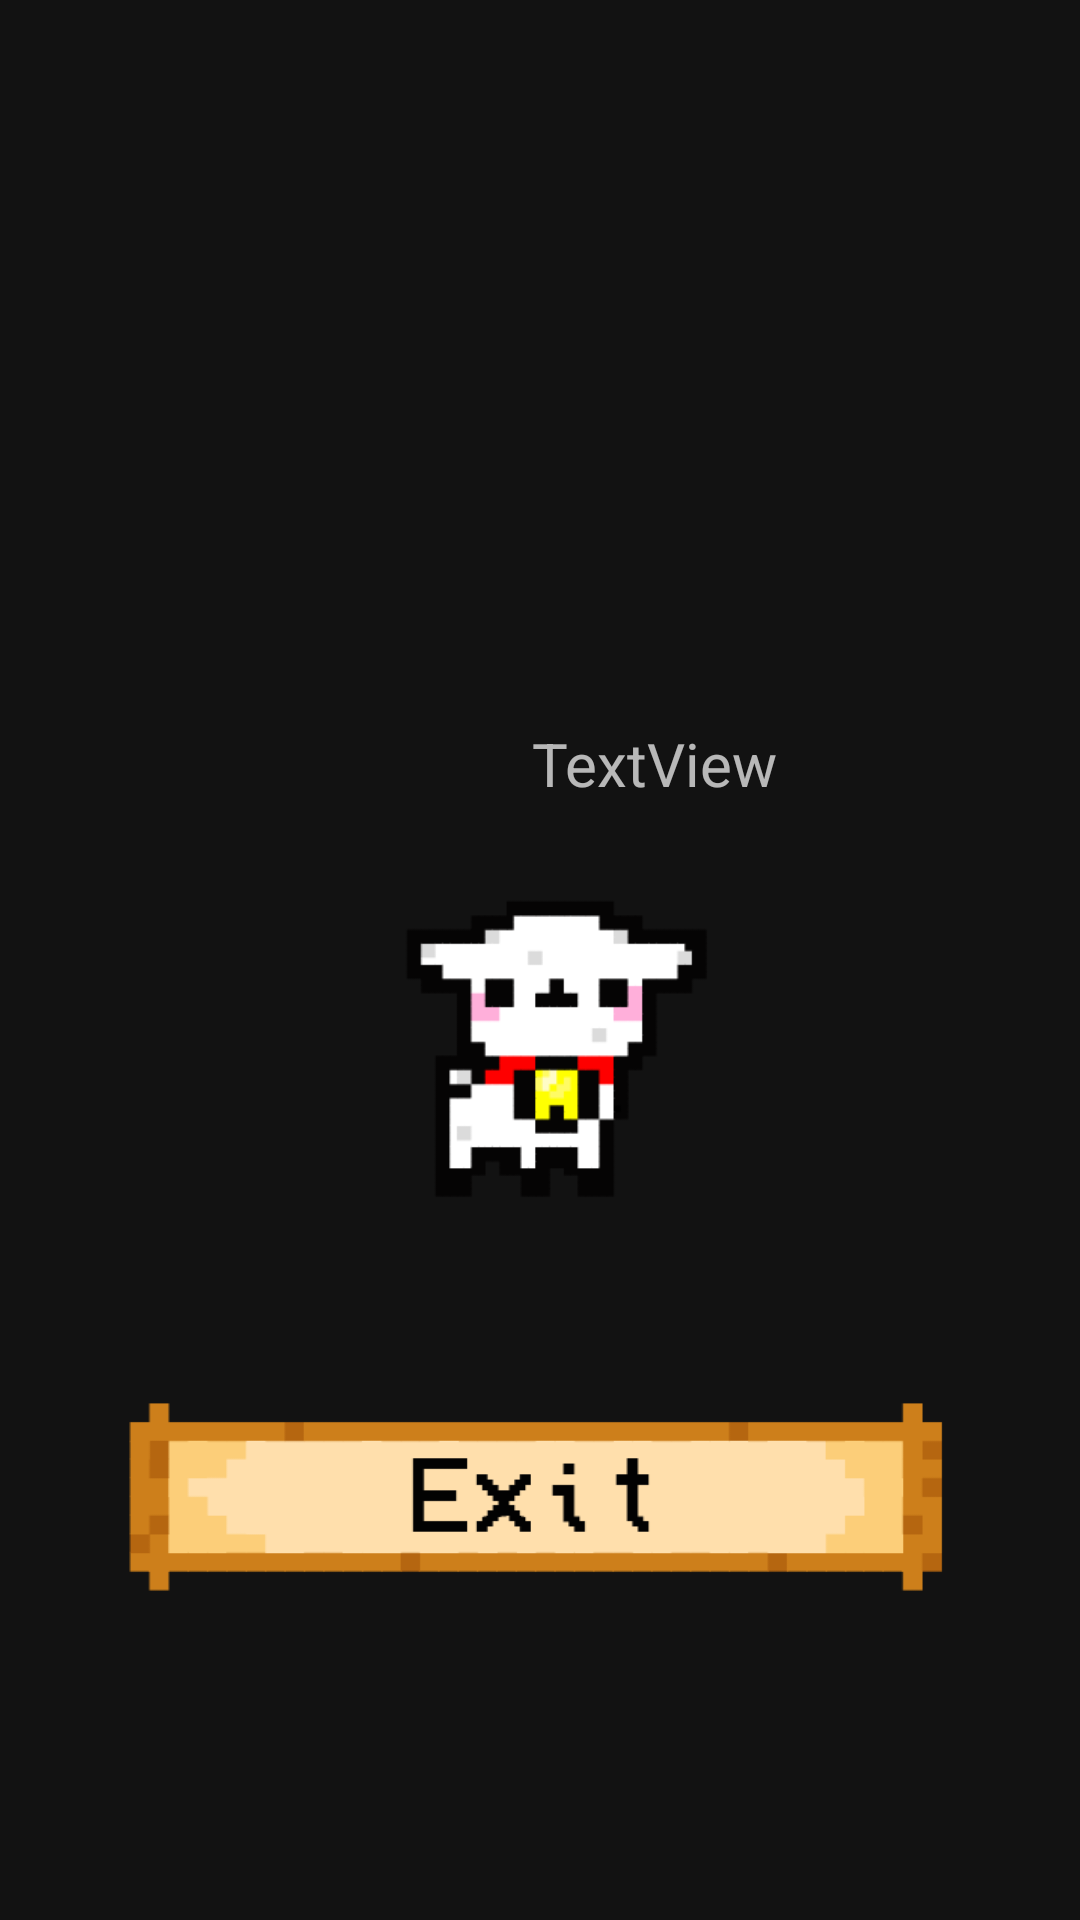

Write the Android layout XML for this screen, with the resource values it uses.
<!-- AndroidManifest.xml: application theme Theme.ParcialANDROID -->
<!-- res/layout/activity_lose.xml -->
<?xml version="1.0" encoding="utf-8"?>
<androidx.constraintlayout.widget.ConstraintLayout xmlns:android="http://schemas.android.com/apk/res/android"
    xmlns:app="http://schemas.android.com/apk/res-auto"
    xmlns:tools="http://schemas.android.com/tools"
    android:layout_width="match_parent"
    android:layout_height="match_parent"
    android:background="@drawable/lose">

    <ImageView
        android:id="@+id/imageView"
        android:layout_width="122dp"
        android:layout_height="132dp"
        android:layout_marginTop="280dp"
        app:layout_constraintEnd_toEndOf="parent"
        app:layout_constraintHorizontal_bias="0.498"
        app:layout_constraintStart_toStartOf="parent"
        app:layout_constraintTop_toTopOf="parent"
        app:srcCompat="@drawable/jugador1" />

    <TextView
        android:id="@+id/puntajeF"
        android:layout_width="wrap_content"
        android:layout_height="wrap_content"
        android:layout_marginBottom="12dp"
        android:text="TextView"
        android:textSize="20sp"
        app:layout_constraintBottom_toTopOf="@+id/imageView"
        app:layout_constraintEnd_toEndOf="parent"
        app:layout_constraintHorizontal_bias="0.638"
        app:layout_constraintStart_toStartOf="parent"
        app:layout_constraintTop_toTopOf="parent"
        app:layout_constraintVertical_bias="1.0" />

    <ImageButton
        android:id="@+id/againBtn"
        android:layout_width="287dp"
        android:layout_height="74dp"
        android:layout_marginTop="68dp"
        android:background="@drawable/againbtn"
        app:layout_constraintEnd_toEndOf="parent"
        app:layout_constraintStart_toStartOf="parent"
        app:layout_constraintTop_toBottomOf="@+id/imageView" />

    <ImageButton
        android:id="@+id/exitBtn1"
        android:layout_width="287dp"
        android:layout_height="74dp"
        android:layout_marginBottom="104dp"
        android:background="@drawable/exitbtn"
        app:layout_constraintBottom_toBottomOf="parent"
        app:layout_constraintEnd_toEndOf="parent"
        app:layout_constraintStart_toStartOf="parent" />
</androidx.constraintlayout.widget.ConstraintLayout>
<!-- resources referenced by this layout -->
<resources>
  <!-- drawable exitbtn: png bitmap (drawable-v24, 1745 bytes) -->
  <!-- drawable jugador1: png bitmap (drawable, 2721 bytes) -->
  <style name="Theme.ParcialANDROID" parent="Theme.MaterialComponents.NoActionBar">
          
          <item name="colorPrimary">@color/purple_500</item>
          <item name="colorPrimaryVariant">@color/purple_700</item>
          <item name="colorOnPrimary">@color/white</item>
          
          <item name="colorSecondary">@color/teal_200</item>
          <item name="colorSecondaryVariant">@color/teal_700</item>
          <item name="colorOnSecondary">@color/black</item>
          
          <item name="android:statusBarColor" tools:targetApi="l">?attr/colorPrimaryVariant</item>
          
      </style>
  <!-- not gathered from this repository: default colours our renderer supplied (Android Studio template values) -->
  <color name="purple_500">#FF6200EE</color>
  <color name="purple_700">#FF3700B3</color>
  <color name="teal_200">#FF03DAC5</color>
  <color name="teal_700">#FF018786</color>
  <color name="black">#FF000000</color>
  <color name="white">#FFFFFFFF</color>
</resources>
